Run: headless pygame with SDL's dummy video driver; simulated clock (each Clock.tick advances the game by its frame time, no real sleeping); random seed 0; keys injected as events and as key.get_pressed() state; mouse plan: one left click at the window centre at the start of phase 2, then a move to the lower-right quarter at the start of phase 3.
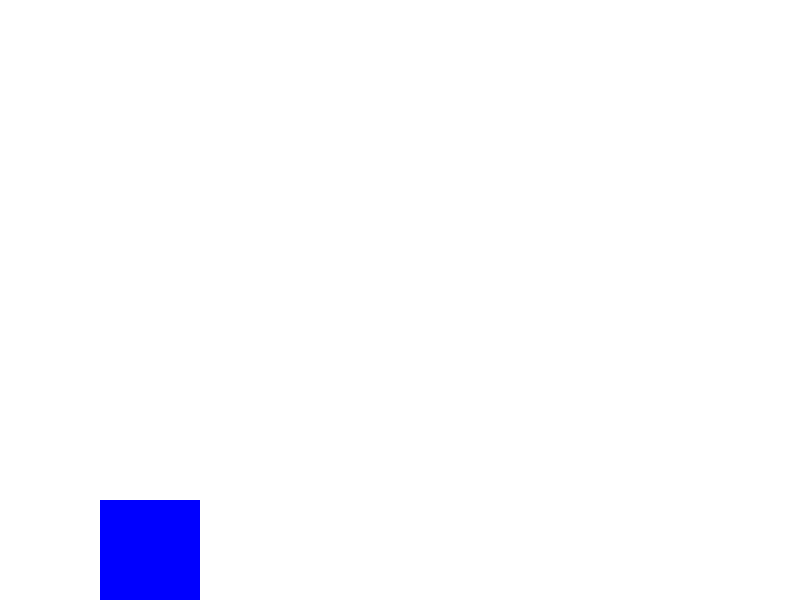
Frame 1 of 4 · flips 1–60 · no input
Frame 2 of 4 · flips 61–180 · clicked the window centre · tapped SPACE, RETURN · held RIGHT (→), D · screen unchanged from frame 1, image omitted
Frame 3 of 4 · flips 181–300 · moved the mouse to the lower-right quarter · held DOWN (↓), S · screen unchanged from frame 2, image omitted
Frame 4 of 4 · flips 301–420 · held LEFT (←), A, UP (↑), W · screen unchanged from frame 3, image omitted

The pygame program that drew these frames:

import pygame

pygame.init()
screen = pygame.display.set_mode([800, 600])

runGame = True

player = pygame.Rect((100, 100), (100, 100))
player.y = 100
playerspeedy = 0
playeraccy = 2

timer = pygame.time.Clock()

while runGame:
    for event in pygame.event.get():
        if event.type == pygame.QUIT:
            runGame = False
        if (event.type == pygame.MOUSEBUTTONDOWN and player.y + player.height >= 600):
            playerspeedy = -20

    player.y += playerspeedy
    playerspeedy += playeraccy

    if (player.y >= 600 - player.height):
        player.y = 600 - player.height

    screen.fill((255, 255, 255))
    pygame.draw.rect(screen, "blue", player)
    timer.tick(60)
    pygame.display.update()        
    
pygame.quit()
